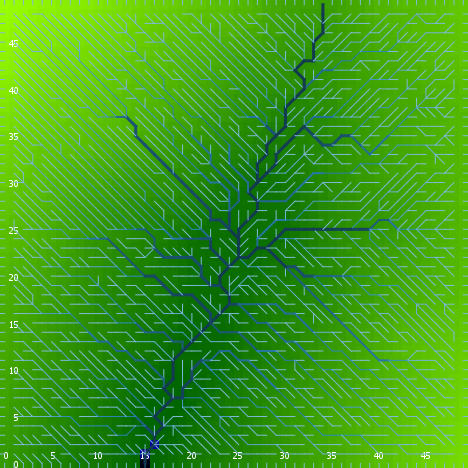

Source data for this figure (header and first rows):
export-world data (NetLogo 6.0.4)
land.nlogo
01/13/2020 23:44:45:812 +0000
RANDOM STATE
0 0 -1727483681 197 -0.7109654066995218 …
GLOBALS
min-pxcor, max-pxcor, min-pycor, max-pycor, perspective, subject, nextIndex, directed-links, ticks, algorithm-style, continentality, display-mode, do-fill-sinks, elevationdistribution, elevationnoise, elevationsmoothstep, featureanglerange, landoceanratio, maxdist, maxelevation, minelevation, numcontinents, numoceans, numranges
0, 49, 0, 49, 0, nobody, 2600, "UNDIRECTED", -1, "C#", 2449, "terrain", true, [3.640848253388236 4.057222234408885 2.0…, 0.9687, 1, 28.58, 0.9988, 34.65, 9.074, -0.1184, 9, 10, 0
TURTLES
who, color, heading, xcor, ycor, shape, label, label-color, breed, hidden?, size, pen-size, pen-mode, points
0, 65, 245, 32, 5, "default", "", 9.9, {breed flowholders}, true, 1, 1, "up", 
1, 45, 187, 25, 6, "default", "", 9.9, {breed flowholders}, true, 1, 1, "up", 
2, 115, 162, 21, 4, "default", "", 9.9, {breed flowholders}, true, 1, 1, "up", 
3, 115, 95, 45, 23, "default", "", 9.9, {breed flowholders}, true, 1, 1, "up", 
4, 85, 355, 19, 6, "default", "", 9.9, {breed flowholders}, true, 1, 1, "up", 
5, 35, 336, 35, 22, "default", "", 9.9, {breed flowholders}, true, 1, 1, "up", 
6, 85, 140, 42, 27, "default", "", 9.9, {breed flowholders}, true, 1, 1, "up", 
7, 25, 268, 45, 27, "default", "", 9.9, {breed flowholders}, true, 1, 1, "up", 
8, 65, 112, 18, 47, "default", "", 9.9, {breed flowholders}, true, 1, 1, "up", 
9, 97, 180, 7, 0, "line half", "", 9.9, {breed flowholders}, false, 1, 1, "up", 
10, 15, 338, 47, 22, "default", "", 9.9, {breed flowholders}, true, 1, 1, "up", 
11, 65, 200, 27, 4, "default", "", 9.9, {breed flowholders}, true, 1, 1, "up", 
12, 65, 92, 2, 46, "default", "", 9.9, {breed flowholders}, true, 1, 1, "up", 
13, 135, 21, 26, 45, "default", "", 9.9, {breed flowholders}, true, 1, 1, "up", 
14, 95, 227, 30, 24, "default", "", 9.9, {breed flowholders}, true, 1, 1, "up", 
15, 5, 89, 27, 32, "default", "", 9.9, {breed flowholders}, true, 1, 1, "up", 
16, 97, 0, 41, 49, "line half", "", 9.9, {breed flowholders}, false, 1, 1, "up", 
17, 75, 117, 12, 9, "default", "", 9.9, {breed flowholders}, true, 1, 1, "up", 
18, 55, 220, 31, 45, "default", "", 9.9, {breed flowholders}, true, 1, 1, "up", 
19, 105, 161, 40, 33, "default", "", 9.9, {breed flowholders}, true, 1, 1, "up", 
20, 97, 180, 47, 0, "line half", "", 9.9, {breed flowholders}, false, 1, 1, "up", 
21, 135, 141, 44, 13, "default", "", 9.9, {breed flowholders}, true, 1, 1, "up", 
22, 55, 326, 17, 18, "default", "", 9.9, {breed flowholders}, true, 1, 1, "up", 
23, 75, 231, 28, 8, "default", "", 9.9, {breed flowholders}, true, 1, 1, "up", 
24, 35, 326, 42, 1, "default", "", 9.9, {breed flowholders}, true, 1, 1, "up", 
25, 55, 303, 23, 12, "default", "", 9.9, {breed flowholders}, true, 1, 1, "up", 
26, 85, 105, 29, 36, "default", "", 9.9, {breed flowholders}, true, 1, 1, "up", 
27, 97, 180, 12, 0, "line half", "", 9.9, {breed flowholders}, false, 1, 1, "up", 
28, 97, 180, 34, 0, "line half", "", 9.9, {breed flowholders}, false, 1, 1, "up", 
29, 75, 82, 2, 45, "default", "", 9.9, {breed flowholders}, true, 1, 1, "up", 
30, 5, 299, 24, 7, "default", "", 9.9, {breed flowholders}, true, 1, 1, "up", 
31, 45, 287, 16, 9, "default", "", 9.9, {breed flowholders}, true, 1, 1, "up", 
32, 75, 119, 37, 20, "default", "", 9.9, {breed flowholders}, true, 1, 1, "up", 
33, 125, 223, 26, 10, "default", "", 9.9, {breed flowholders}, true, 1, 1, "up", 
34, 135, 1, 11, 10, "default", "", 9.9, {breed flowholders}, true, 1, 1, "up", 
35, 5, 340, 8, 45, "default", "", 9.9, {breed flowholders}, true, 1, 1, "up", 
36, 75, 280, 35, 33, "default", "", 9.9, {breed flowholders}, true, 1, 1, "up", 
37, 55, 317, 30, 13, "default", "", 9.9, {breed flowholders}, true, 1, 1, "up", 
38, 5, 74, 27, 13, "default", "", 9.9, {breed flowholders}, true, 1, 1, "up", 
39, 115, 59, 48, 44, "default", "", 9.9, {breed flowholders}, true, 1, 1, "up", 
40, 135, 69, 40, 18, "default", "", 9.9, {breed flowholders}, true, 1, 1, "up", 
41, 75, 163, 19, 33, "default", "", 9.9, {breed flowholders}, true, 1, 1, "up", 
42, 55, 222, 32, 39, "default", "", 9.9, {breed flowholders}, true, 1, 1, "up", 
43, 95, 169, 39, 41, "default", "", 9.9, {breed flowholders}, true, 1, 1, "up", 
44, 65, 271, 31, 6, "default", "", 9.9, {breed flowholders}, true, 1, 1, "up", 
45, 25, 296, 22, 39, "default", "", 9.9, {breed flowholders}, true, 1, 1, "up", 
46, 55, 322, 32, 12, "default", "", 9.9, {breed flowholders}, true, 1, 1, "up", 
47, 35, 204, 31, 22, "default", "", 9.9, {breed flowholders}, true, 1, 1, "up", 
48, 5, 229, 47, 8, "default", "", 9.9, {breed flowholders}, true, 1, 1, "up", 
49, 25, 322, 1, 11, "default", "", 9.9, {breed flowholders}, true, 1, 1, "up", 
50, 25, 352, 12, 17, "default", "", 9.9, {breed flowholders}, true, 1, 1, "up", 
... 7,580 more rows
